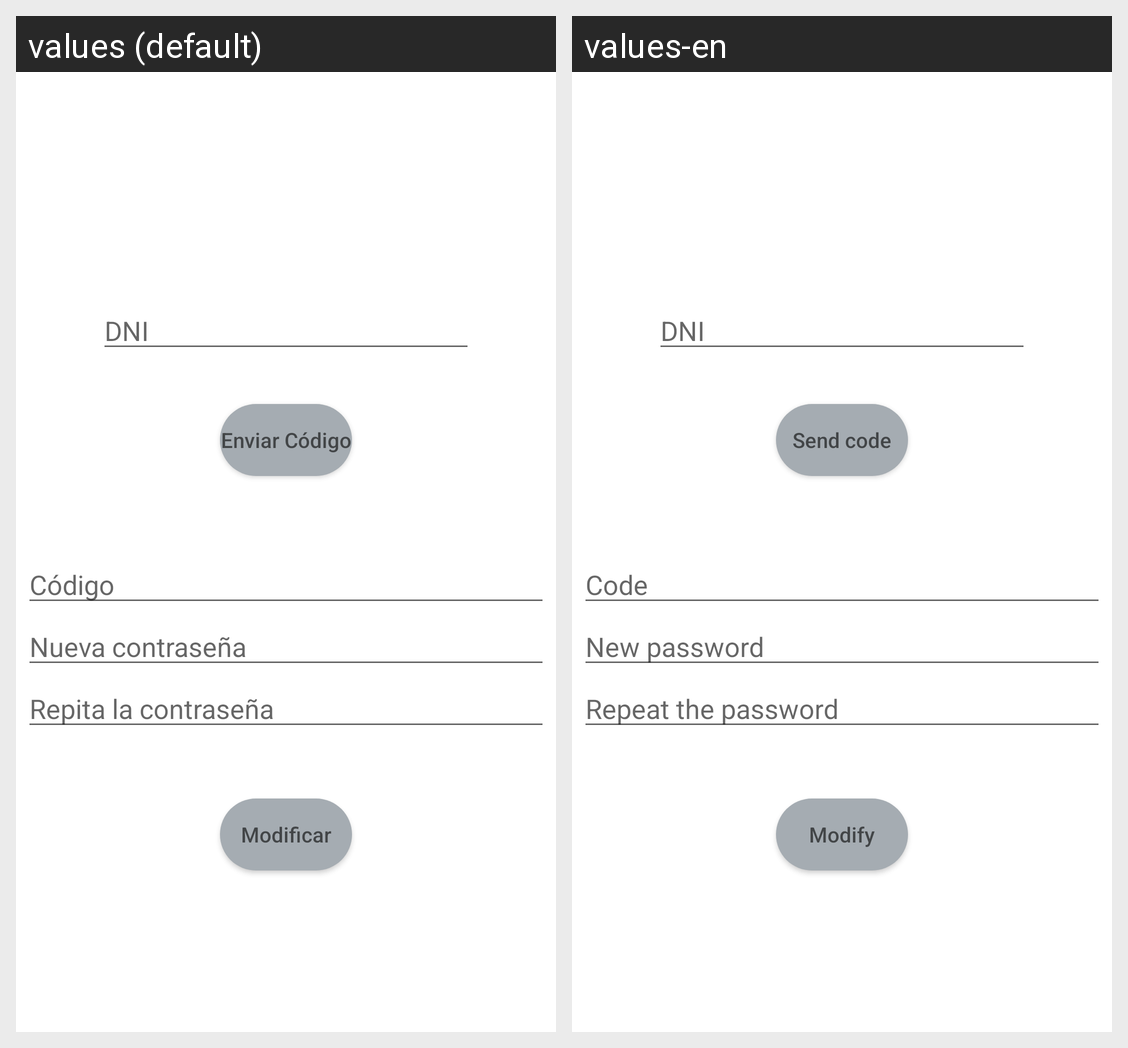

Translations of the strings shown on this Android screen, per locale in the grid:
Android screen res/layout/activity_password_forgoten.xml rendered under 2 locales, left to right: values (default), values-en. Device: Nexus 5 (rendered at 1080×1920; each locale shown at half size, 540×960, under a caption strip naming it); theme Theme.Notix.
Strings drawn on this screen, with the default value and each locale's value (text and hints the layout hard-codes, and strings that could not be matched under every locale, appear in the picture but are not listed):

text_dni
  values: DNI
  values-en: DNI

button_send_code
  values: Enviar Código
  values-en: Send code

text_code
  values: Código
  values-en: Code

text_new_password
  values: Nueva contraseña
  values-en: New password

text_repeat_password
  values: Repita la contraseña
  values-en: Repeat the password

button_modify
  values: Modificar
  values-en: Modify
